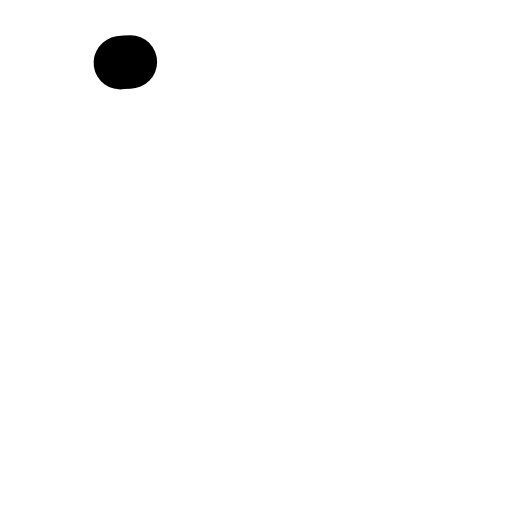
t = 0.00 s
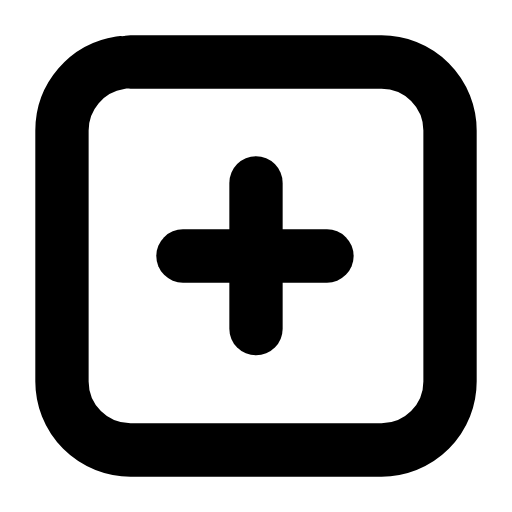
t = 0.23 s
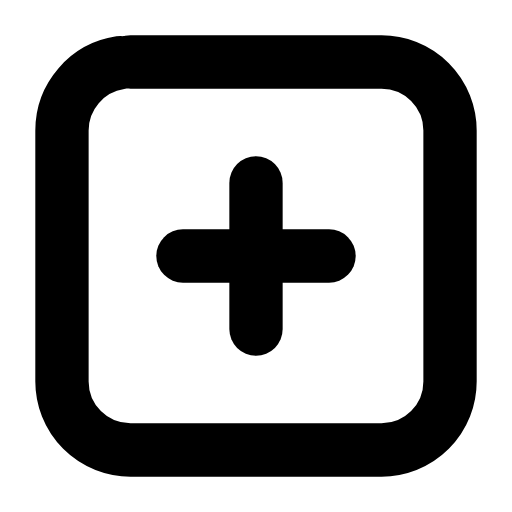
t = 0.44 s
t = 0.63 s: frame unchanged from t = 0.44 s, image omitted
t = 0.87 s: frame unchanged from t = 0.44 s, image omitted
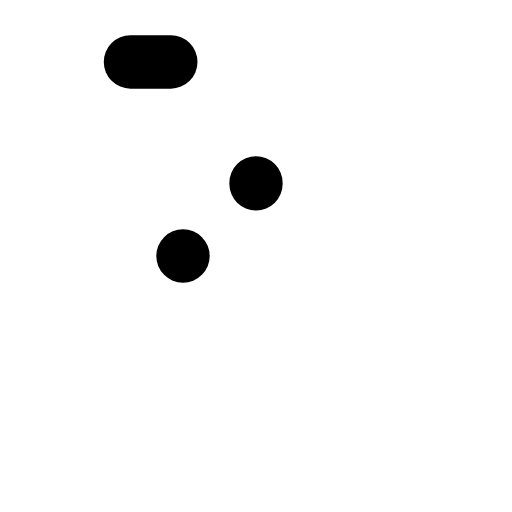
t = 1.09 s

The animated SVG that drew these frames (rendered in a browser with its animation timeline set to each time). Animation: 3 SMIL elements (animate=3); one cycle of 1.30 s, repeats indefinitely.

<svg xmlns="http://www.w3.org/2000/svg" width="24" height="24" viewBox="0 0 24 24" fill="none"><g transform="translate(-0.84 -0.84) scale(1.07)"><rect stroke="currentColor" stroke-width="2.336" stroke-linecap="round" stroke-linejoin="round" fill="none" x="3.5" y="3.5" width="17" height="17" rx="3" pathLength="1" stroke-dasharray="1"><animate attributeName="stroke-dashoffset" values="1;1;0;0;0;0;1;1;1" keyTimes="0;0;0.189;0.45;0.6;0.774;0.9;0.9;1" dur="1.3s" repeatCount="indefinite" calcMode="spline" keySplines="0.16 1 0.3 1;0.16 1 0.3 1;0.16 1 0.3 1;0.16 1 0.3 1;0.16 1 0.3 1;0.16 1 0.3 1;0.16 1 0.3 1;0.16 1 0.3 1"/></rect><line stroke="currentColor" stroke-width="2.336" stroke-linecap="round" stroke-linejoin="round" fill="none" x1="12" x2="12" y1="8.8" y2="15.2" pathLength="1" stroke-dasharray="1"><animate attributeName="stroke-dashoffset" values="1;1;0;0;0;0;1;1;1" keyTimes="0;0.0315;0.2205;0.45;0.6;0.753;0.879;0.9;1" dur="1.3s" repeatCount="indefinite" calcMode="spline" keySplines="0.16 1 0.3 1;0.16 1 0.3 1;0.16 1 0.3 1;0.16 1 0.3 1;0.16 1 0.3 1;0.16 1 0.3 1;0.16 1 0.3 1;0.16 1 0.3 1"/></line><line stroke="currentColor" stroke-width="2.336" stroke-linecap="round" stroke-linejoin="round" fill="none" x1="8.8" x2="15.2" y1="12" y2="12" pathLength="1" stroke-dasharray="1"><animate attributeName="stroke-dashoffset" values="1;1;0;0;0;0;1;1;1" keyTimes="0;0.063;0.252;0.45;0.6;0.732;0.858;0.9;1" dur="1.3s" repeatCount="indefinite" calcMode="spline" keySplines="0.16 1 0.3 1;0.16 1 0.3 1;0.16 1 0.3 1;0.16 1 0.3 1;0.16 1 0.3 1;0.16 1 0.3 1;0.16 1 0.3 1;0.16 1 0.3 1"/></line></g></svg>
